Image classification data set "fp2" (KeshavRathii/Tomato-leaf-disease-detection-using-ViT on GitHub). Class labels (4): tomato brown spots, tomato blight leaf, tomato healthy, tomato leaf yellow virus.

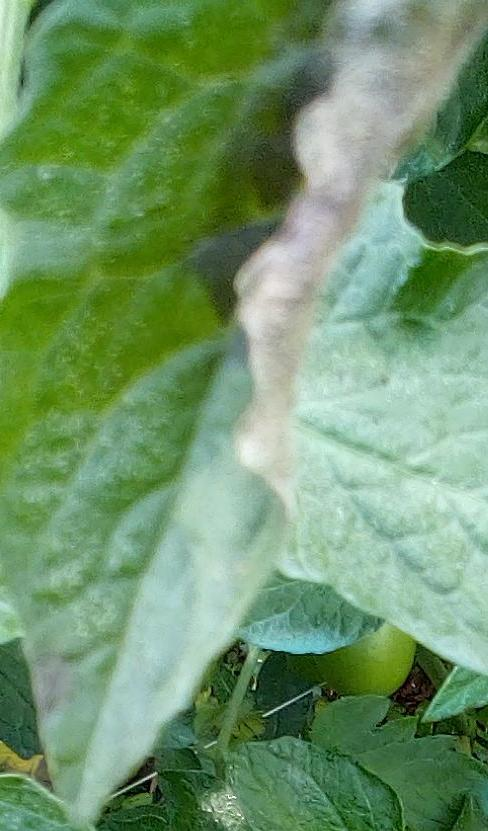
Label: tomato blight leaf

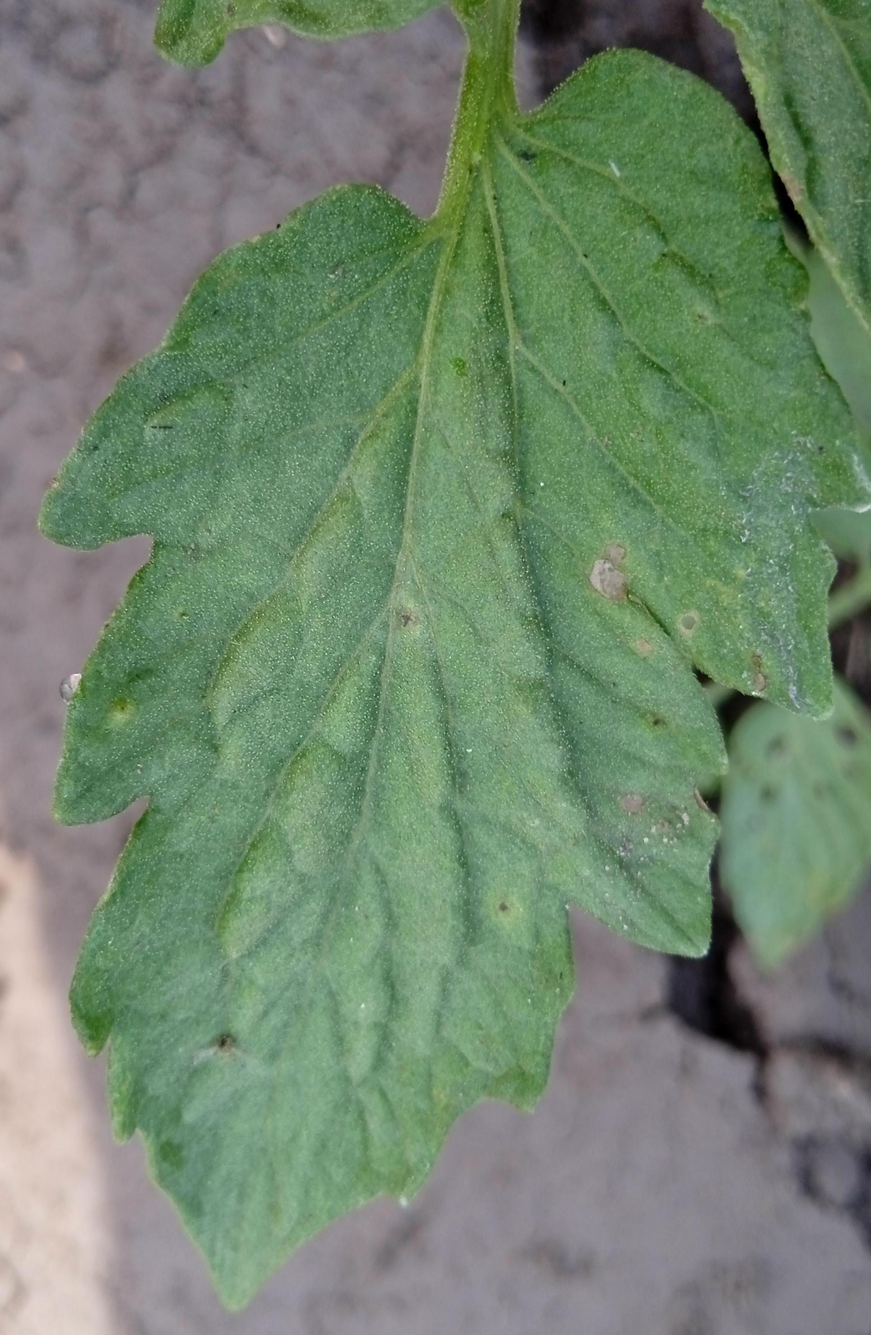
Label: tomato blight leaf

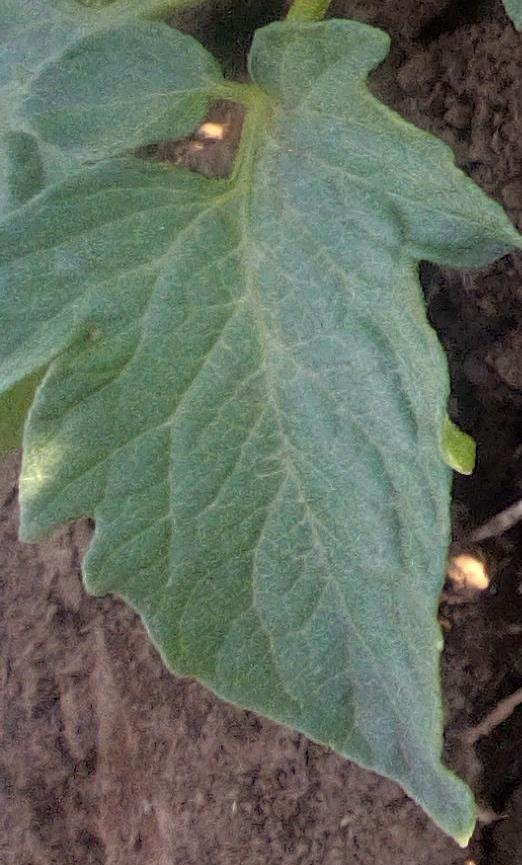
Label: tomato healthy

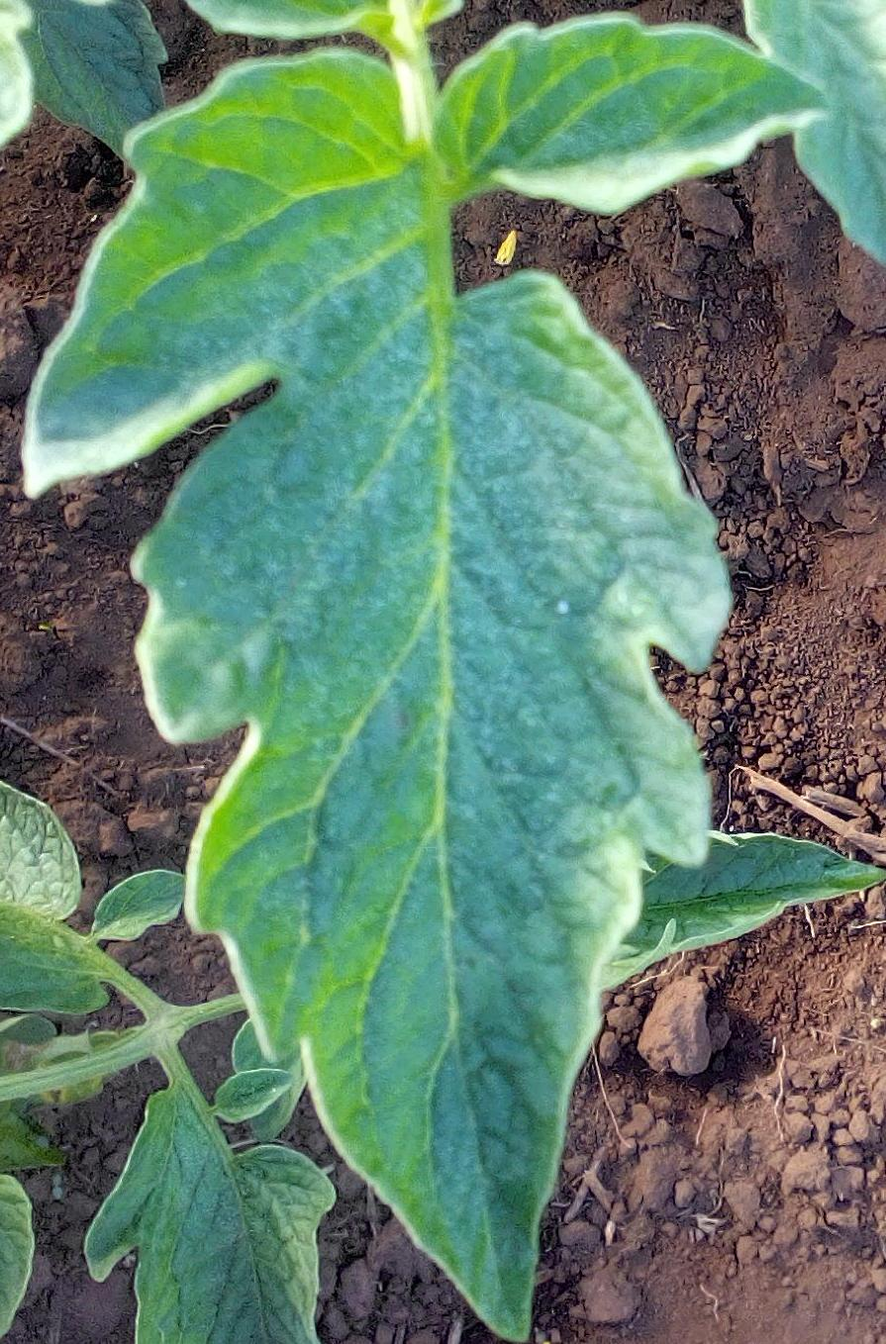
Label: tomato healthy

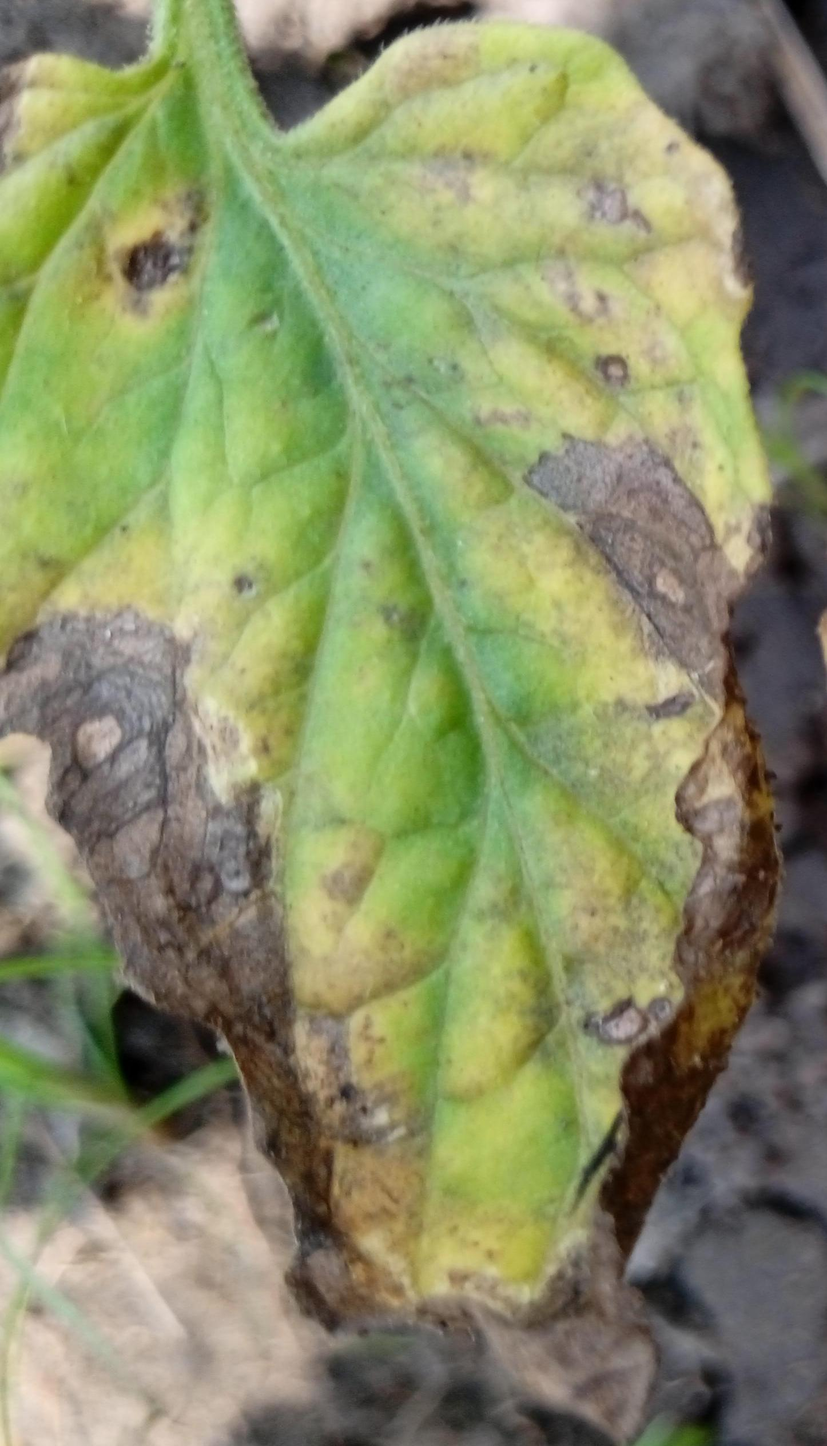
Label: tomato brown spots

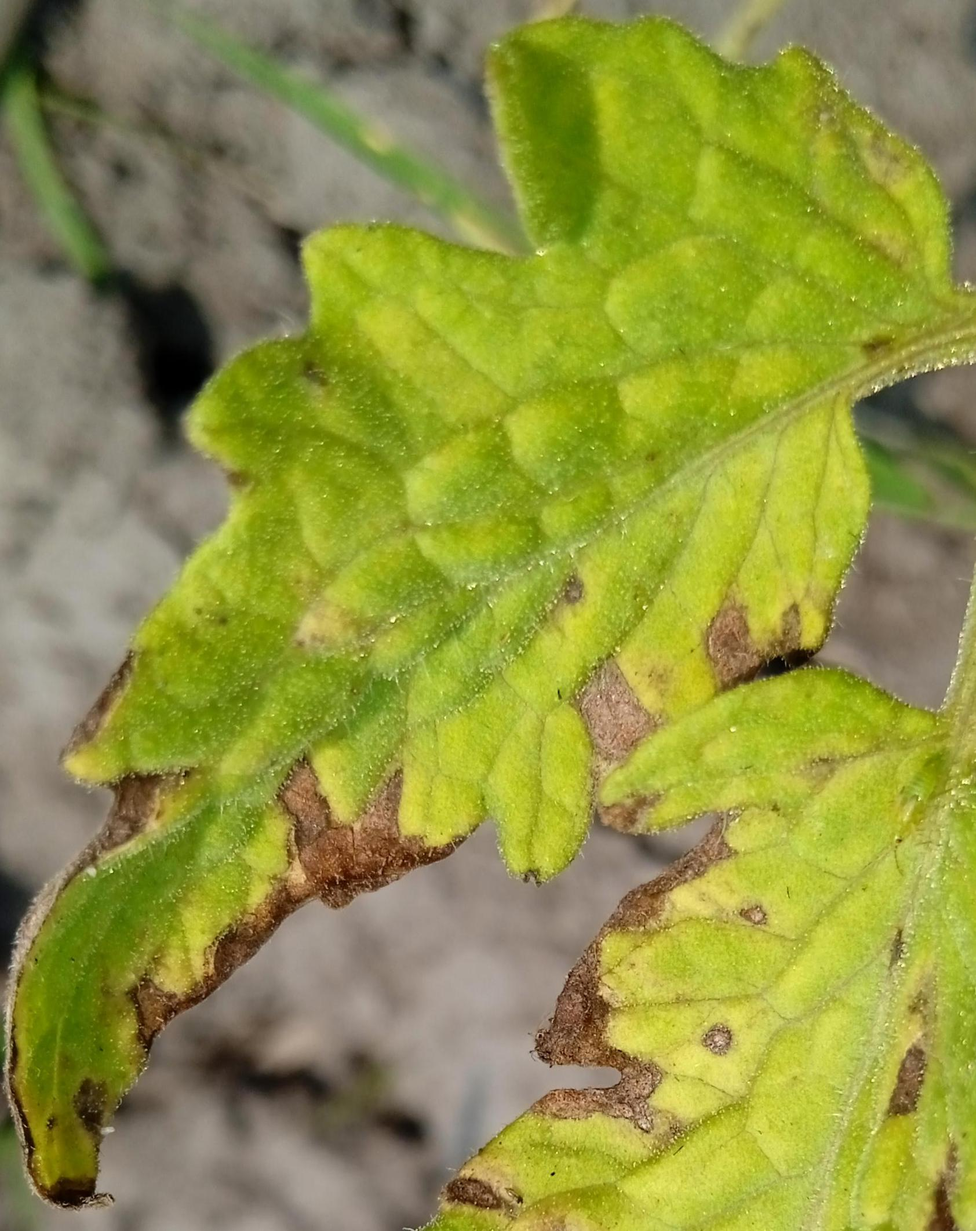
Label: tomato brown spots
